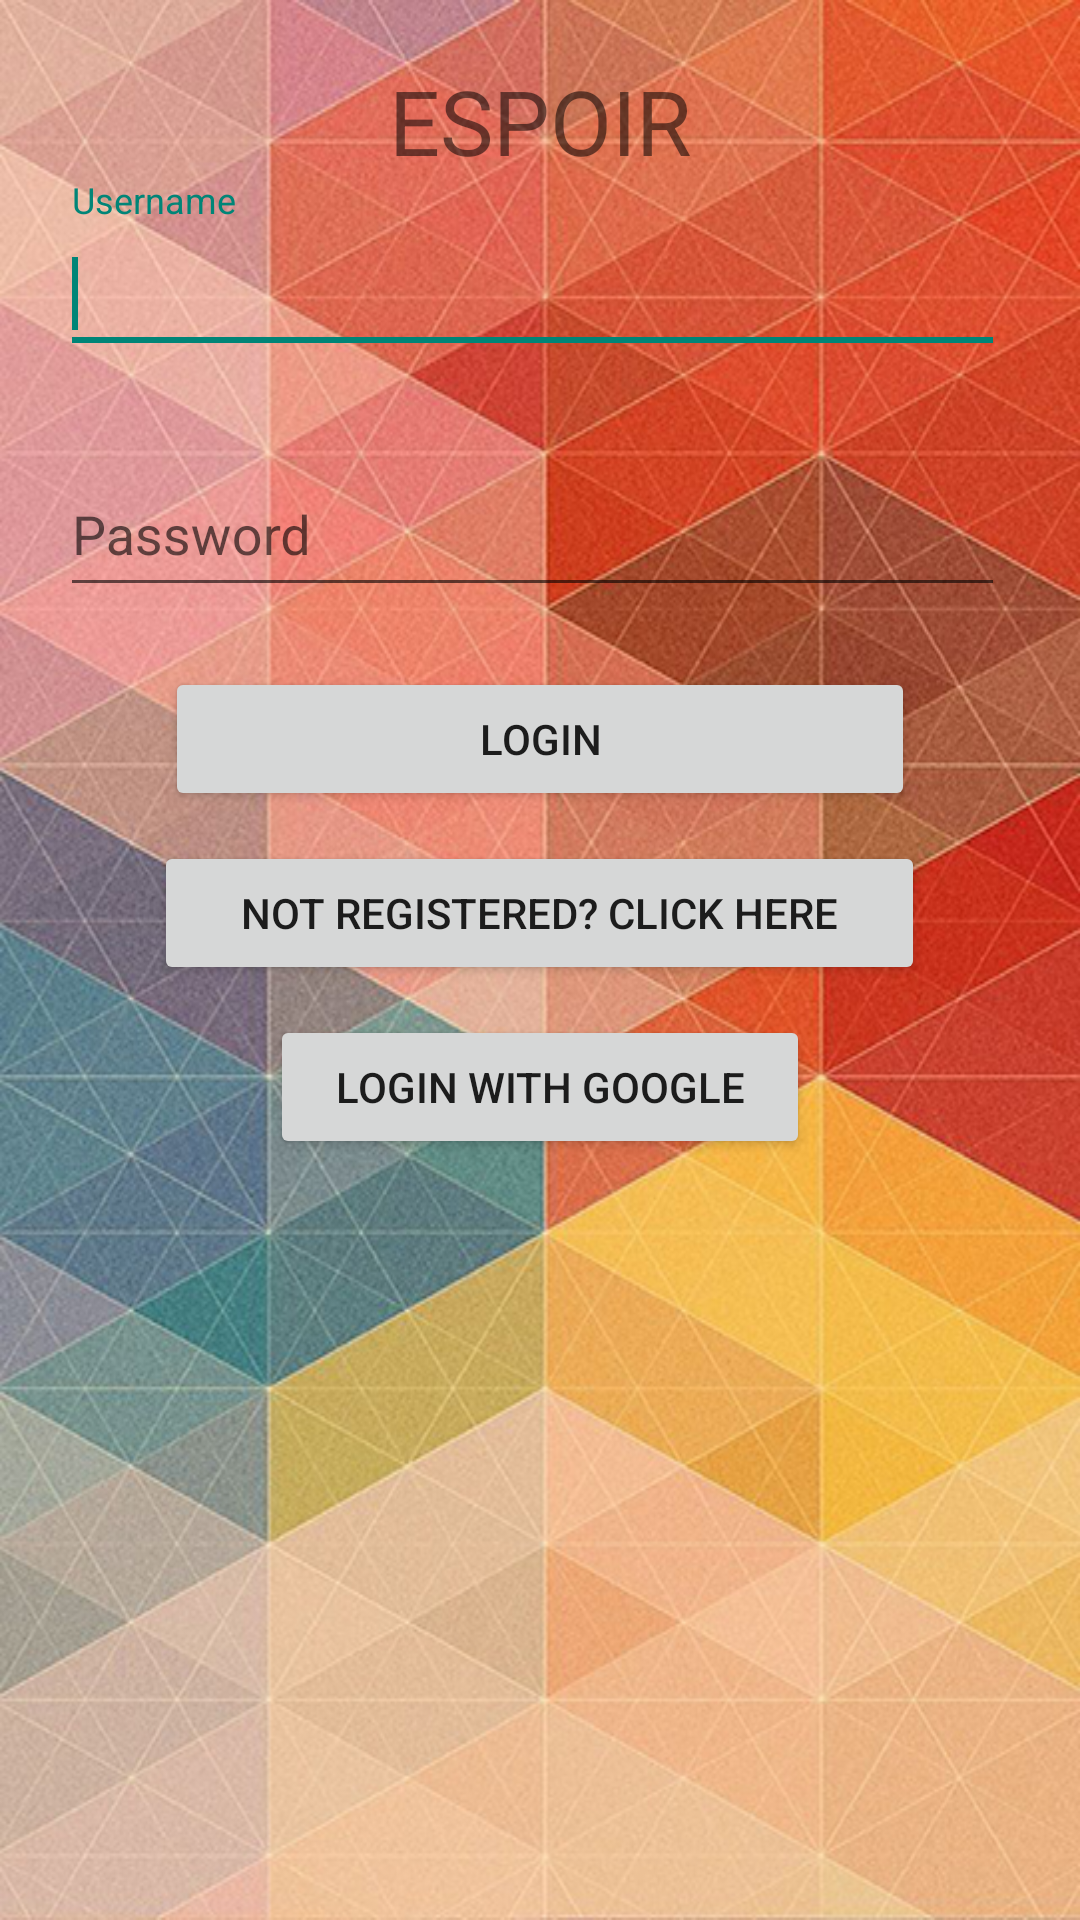

Produce the Android XML layout that renders to this screen, including the resource entries it uses.
<!-- AndroidManifest.xml: application theme AppTheme -->
<!-- res/layout/first.xml -->
<?xml version="1.0" encoding="utf-8"?>

<ScrollView xmlns:android="http://schemas.android.com/apk/res/android"
	xmlns:app="http://schemas.android.com/apk/res-auto"
	android:layout_width="match_parent"
	android:layout_height="match_parent"
	android:background="@drawable/bg1"
	android:fillViewport="true"
	android:scrollbars="vertical" >

	<LinearLayout
		android:layout_width="match_parent"
		android:layout_height="904dp"
		android:gravity="center|top"
		android:orientation="vertical"
		android:weightSum="1">

		<TextView
			android:id="@+id/espoir"
			android:layout_width="wrap_content"
			android:layout_height="wrap_content"
			android:layout_marginTop="20dp"
			android:textSize="30dp"
			android:text="ESPOIR"/>


		<LinearLayout
			android:layout_width="match_parent"
			android:layout_height="wrap_content"
			android:orientation="horizontal" >


			<android.support.design.widget.TextInputLayout
				android:id="@+id/layout_username1"
				android:layout_width="match_parent"
				android:layout_height="wrap_content">

				<EditText
					android:id="@+id/username1"
					android:layout_width="wrap_content"
					android:layout_height="50dp"
					android:layout_margin="20dp"
					android:ems="15"
					android:hint="Username"/>

			</android.support.design.widget.TextInputLayout>



			<requestFocus />
		</LinearLayout>


		<LinearLayout
			android:layout_width="match_parent"
			android:layout_height="wrap_content"
			android:orientation="horizontal" >

			<android.support.design.widget.TextInputLayout
				android:id="@+id/layout_password1"
				android:layout_width="match_parent"
				android:layout_height="wrap_content">

				<EditText
					android:id="@+id/password1"
					android:layout_width="wrap_content"
					android:layout_height="50dp"
					android:layout_margin="20dp"
					android:ems="15"
					android:inputType="textPassword"
					android:hint="Password"/>

			</android.support.design.widget.TextInputLayout>
		</LinearLayout>



		<Button
			android:id="@+id/logIn"
			android:layout_width="250dp"
			android:layout_height="wrap_content"
			android:layout_gravity="center"
			android:layout_marginBottom="10dp"
			android:text="Login"
			/>

		<Button
			android:id="@+id/reg"
			android:layout_width="257dp"
			android:layout_height="wrap_content"
			android:layout_gravity="center"
			android:layout_marginBottom="10dp"
			android:text="Not Registered? Click Here" />

		<Button

			android:layout_width="180dp"
			android:layout_height="wrap_content"
			android:text="Login with google"
			android:id="@+id/google"
			android:layout_gravity="center_horizontal" />





		<TextView
			android:layout_width="wrap_content"
			android:layout_height="wrap_content"
			android:text=""
			android:id="@+id/textView"
			android:layout_gravity="center_horizontal" />




	</LinearLayout>




</ScrollView>
<!-- resources referenced by this layout -->
<resources>
  <!-- drawable bg1: png bitmap (drawable-hdpi, 652099 bytes) -->
  <style name="AppTheme" parent="AppBaseTheme">
          
      </style>
  <style name="AppBaseTheme" parent="Theme.AppCompat.Light">
          
      </style>
</resources>
